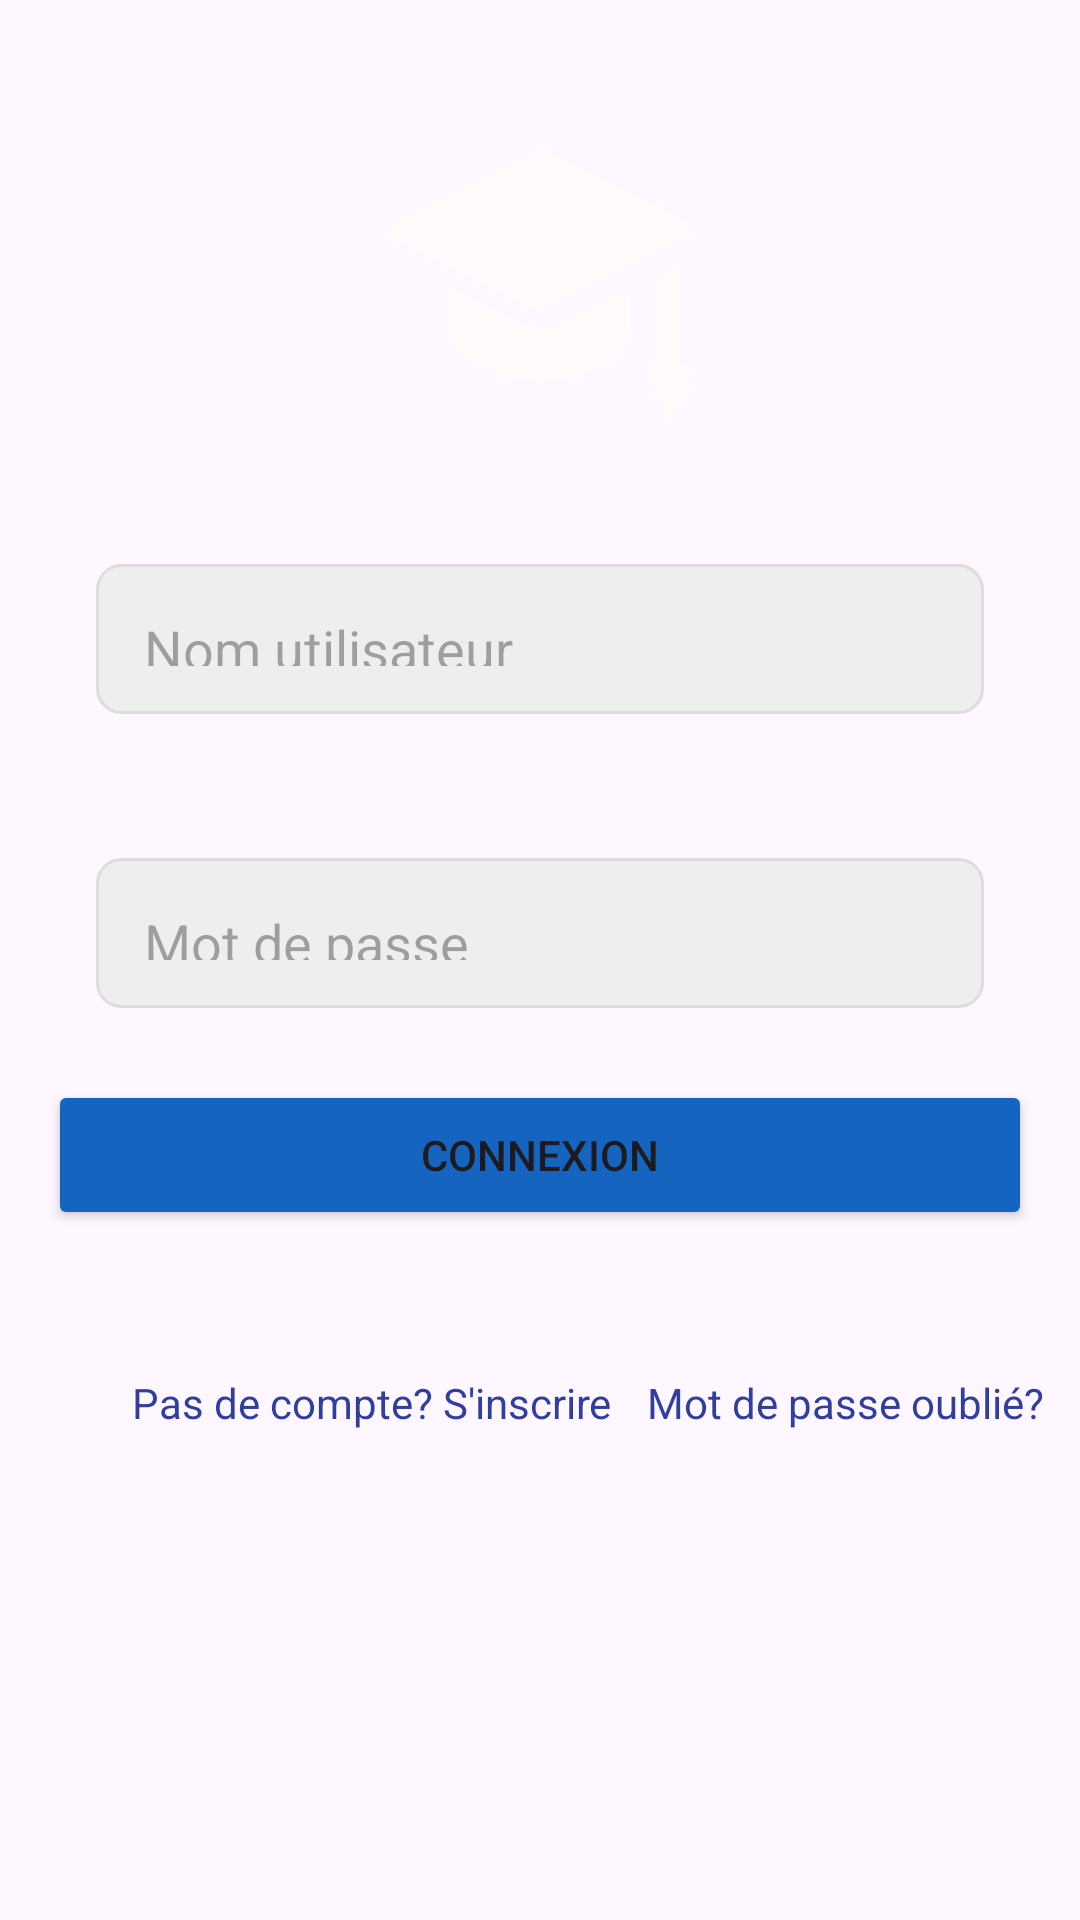

Android layout source for this screen:
<!-- AndroidManifest.xml: application theme Theme.Cmaisonneuve -->
<!-- res/layout/activity_login.xml -->
<?xml version="1.0" encoding="utf-8"?>
<androidx.constraintlayout.widget.ConstraintLayout xmlns:android="http://schemas.android.com/apk/res/android"
    xmlns:app="http://schemas.android.com/apk/res-auto"
    xmlns:tools="http://schemas.android.com/tools"
    android:id="@+id/main"
    android:layout_width="match_parent"
    android:layout_height="match_parent"
    tools:context=".LoginActivity">

    
    <ImageView
        android:id="@+id/logoMaisonneuve"
        android:layout_width="match_parent"
        android:layout_height="100dp"
        android:layout_marginTop="40dp"
        app:layout_constraintTop_toTopOf="parent"
        app:layout_constraintLeft_toLeftOf="parent"
        android:src="@drawable/logo"/>


    <EditText
        android:id="@+id/usernameTextID"
        android:layout_width="0dp"
        android:layout_height="50dp"
        app:layout_constraintTop_toBottomOf="@+id/logoMaisonneuve"
        android:padding="16dp"
        android:layout_marginTop="48dp"
        android:layout_marginHorizontal="32dp"
        android:background="@drawable/edittext_background"
        app:layout_constraintLeft_toLeftOf="parent"
        app:layout_constraintRight_toRightOf="parent"
        android:inputType="text"
        android:hint="Nom utilisateur"/>

    <EditText
        android:id="@+id/passwordTextID"
        android:layout_width="0dp"
        android:layout_height="50dp"
        app:layout_constraintTop_toBottomOf="@+id/usernameTextID"
        android:padding="16dp"
        android:layout_marginTop="48dp"
        android:layout_marginHorizontal="32dp"
        android:background="@drawable/edittext_background"
        app:layout_constraintLeft_toLeftOf="parent"
        app:layout_constraintRight_toRightOf="parent"
        android:inputType="textPassword"
        android:hint="Mot de passe"/>

    
    <Button
        android:id="@+id/connexionBoutonID"
        android:layout_width="0dp"
        android:layout_height="50dp"
        android:layout_marginStart="16dp"
        android:layout_marginEnd="16dp"
        app:layout_constraintTop_toBottomOf="@+id/passwordTextID"
        app:layout_constraintRight_toRightOf="parent"
        app:layout_constraintLeft_toLeftOf="parent"
        android:layout_marginTop="24dp"
        android:backgroundTint="@color/colorPrimary"
        android:text="Connexion"
        />

    
    <TextView
        android:id="@+id/registerText"
        android:layout_width="wrap_content"
        android:layout_height="wrap_content"
        android:text="Pas de compte? S'inscrire"
        android:textSize="14sp"
        android:layout_marginTop="48dp"
        android:layout_marginLeft="32dp"
        android:textColor="@color/colorPrimaryDark"
        app:layout_constraintLeft_toLeftOf="parent"
        app:layout_constraintRight_toLeftOf="@id/forgotPasswordText"
        app:layout_constraintTop_toBottomOf="@id/connexionBoutonID"/>

    
    <TextView
        android:id="@+id/forgotPasswordText"
        android:layout_width="wrap_content"
        android:layout_height="wrap_content"
        android:text="Mot de passe oublié?"
        android:textSize="14sp"
        android:layout_marginTop="48dp"
        android:textColor="@color/colorPrimaryDark"
        app:layout_constraintRight_toRightOf="parent"
        app:layout_constraintLeft_toRightOf="@id/registerText"
        app:layout_constraintTop_toBottomOf="@id/connexionBoutonID"/>

</androidx.constraintlayout.widget.ConstraintLayout>
<!-- resources referenced by this layout -->
<resources>
  <color name="colorPrimary">#1565C0</color>
  <color name="colorPrimaryDark">#303F9F</color>
  <!-- drawable edittext_background (drawable) -->
  <?xml version="1.0" encoding="utf-8"?>
  
  <shape xmlns:android="http://schemas.android.com/apk/res/android"
      android:shape="rectangle">
      <solid android:color="#EEEEEE"/>
      <corners android:radius="8dp"/>
      <stroke android:width="1dp"
          android:color="#DDDDDD"/>
    
  </shape>
  <!-- drawable logo: png bitmap (drawable, 1109 bytes) -->
  <style name="Theme.Cmaisonneuve" parent="Base.Theme.Cmaisonneuve" />
  <style name="Base.Theme.Cmaisonneuve" parent="Theme.Material3.DayNight.NoActionBar">
          
          <item name="android:popupBackground">#1976D2</item>
          <item name="colorControlHighlight">#FF5722</item>
          <item name="colorControlActivated">#EF6C00</item>
          
      </style>
</resources>
